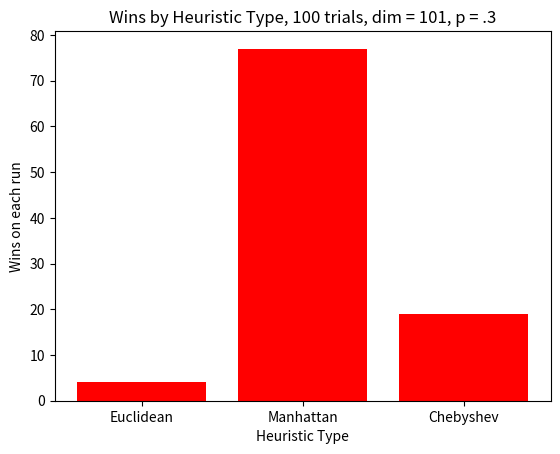

Write Python code to recreate this figure.
#!/usr/bin/env python3

import numpy as np
import pandas as pd
from math import sqrt
import matplotlib.pyplot as plt 
import time
# Generates a length * width size gridworld
# Each square has a probability chance of being blocked
# The start and end squares are set to unblocked
def generate_gridworld(length, width, probability):
    grid = np.random.choice([0,1], length * width, p = [1 - probability, probability]).reshape(length, width)
    grid[0][0] = 0
    grid[-1][-1] = 0
    return grid

# Constants to represent various types of heuristics
EUCLIDEAN_DIST = 0
MANHATTAN_DIST = 1
CHEBYSHEV_DIST = 2

# Calculates h(x) using one of a range of heuristics
def hureisticValue(point1, point2, heuristic_type = 1):
    x1,y1=point1
    x2,y2=point2
    if heuristic_type == 0:
        return sqrt((x1 - x2)**2 + (y1 - y2)**2)
    elif heuristic_type == 1:
        return abs(x1 - x2) + abs(y1 - y2)
    else:
        return max(abs(x1 - x2), abs(y1 - y2))
"""
g[currentCell] is the cost from start cell to currentCell
h[currentCell] is a heuristic cost from currentCell to the goal
f[currentCell]=g[currentCell]+h[currentCell]
"""

# Defines steps for running the A* algorithm once
def A_star(curr_knowledge, start, end, heuristic_type = 1):
    # Initializes the g(x), f(x), and h(x) values for all squares
    g = {(x, y):float("inf") for y, eachRow in enumerate(curr_knowledge) for x, eachcolumn in enumerate(eachRow)}
    g[start] = 0
    f = {(x, y):float("inf") for y, eachRow in enumerate(curr_knowledge) for x, eachcolumn in enumerate(eachRow)}
    f[start] = hureisticValue(start, end, heuristic_type)
    h = {(x, y): hureisticValue((x, y), end, heuristic_type) for y, eachRow in enumerate(curr_knowledge) for x, eachcolumn in enumerate(eachRow)}
    parent = {}
    visited={start} # it is a set which provide the uniqueness, means it is ensure that not a single cell visit more than onece.
    tiebreaker = 0
	# Creates a priority queue using a Python set, adding start cell and its distance information
    pq = set([ (f[start], tiebreaker, start) ])
    # A* algorithm, based on assignment instructions
    while not len(pq) == 0:
		# Remove the node in the priority queue with the smallest f value
        n = min(pq)
        pq.remove(n)
        successors = []
		# curr_pos is a tuple (x, y) where x represents the column the square is in, and y represents the row
        curr_pos = n[2]
        visited.remove(curr_pos)
		# if goal node removed from priority queue, shortest path found
        if curr_pos == end:
            shortest_path = []
            path_pointer = end
            while path_pointer != start:
                shortest_path.append(path_pointer)
                path_pointer = parent[path_pointer]
            shortest_path.append(start)
            shortest_path = shortest_path[::-1]
            return shortest_path
			
		# Determine which neighbors are valid successors
        if curr_pos[0] > 0 and curr_knowledge[curr_pos[1]][curr_pos[0] - 1] == 0: # the current node has a neighbor to its left which is unblocked
            left_neighbor = (curr_pos[0] - 1, curr_pos[1])
            if g[left_neighbor] > g[curr_pos] + 1: # if neighbor is undiscovered
                successors.append(left_neighbor)
				
        if curr_pos[0] < len(curr_knowledge[0])  - 1 and curr_knowledge[curr_pos[1]][curr_pos[0] + 1] == 0: # the current node has a neighbor to its right which is unblocked
            right_neighbor = (curr_pos[0] + 1, curr_pos[1])
            if g[right_neighbor] > g[curr_pos] + 1: # if neighbor is undiscovered
                successors.append(right_neighbor)
		
        if curr_pos[1] > 0 and curr_knowledge[curr_pos[1] - 1][curr_pos[0]] == 0: # the current node has a neighbor to its top which is unblocked
            top_neighbor = (curr_pos[0], curr_pos[1] - 1)
            if g[top_neighbor] > g[curr_pos] + 1: # if neighbor is undiscovered
                successors.append(top_neighbor)
				
        if curr_pos[1] < len(curr_knowledge) - 1 and curr_knowledge[curr_pos[1] + 1][curr_pos[0]] == 0: # the current node has a neighbor to its bottom which is unblocked
            bottom_neighbor = (curr_pos[0], curr_pos[1] + 1)
            if g[bottom_neighbor] > g[curr_pos] + 1: # if neighbor is undiscovered
                successors.append(bottom_neighbor)
				
        # Update shortest paths and parents for each valid successor and add to priority queue, per assignment instructions
        for successor in successors:
            g[successor] = g[curr_pos] + 1
            parent[successor] = curr_pos
            if successor not in visited:
                tiebreaker += 1
                pq.add((g[successor] + h[successor], -tiebreaker, successor))
                visited.add(successor)
		# if priority queue is empty at any point, then unsolvable
        if len(pq) == 0:
            return False

# Handles processing of Repeated A*, restarting that algorithm if a blocked square is found in the determined shortest path
def algorithmA(grid, start, end, is_grid_known, has_four_way_vision, heuristic_type = 1):
    # The assumed state of the gridworld at any point in time. For some questions, the current knowledge is unknown at the start
    curr_knowledge = [[0 for i in range(len(grid))] for j in range(len(grid[0]))]
    # If the grid is considered known to the robot, operate on that known grid
	# Else, the robot assumes a completely unblocked gridworld and will have to discover it as it moves
    if is_grid_known:
        curr_knowledge = grid
    complete_path = []
	# Run A* once on grid as known, returning False if unsolvable
    shortest_path = A_star(curr_knowledge, start, end)
    if not shortest_path:
        return False
    is_broken = False
    while True:
		# Move pointer square by square along path
        for sq in shortest_path:
            x = sq[0]
            y = sq[1]
			# If blocked, rerun A* and restart loop
            if grid[y][x] == 1:
                # If the robot can only see squares in its direction of movement, update its current knowledge of the grid to include this blocked square
                if not has_four_way_vision:
                    curr_knowledge[y][x] = 1	
                complete_path.remove(prev_sq)
                shortest_path = A_star(curr_knowledge, prev_sq, end,heuristic_type)                
                if not shortest_path:
                    return False
                is_broken = True
                break
			# If new square unblocked, update curr_knowledge. Loop will restart and move to next square on presumed shortest path
            else:
                complete_path.append(sq)
                 # If the robot can see in all compass directions, update squares adjacent to its current position
                if has_four_way_vision:
                     if x != 0:
                         curr_knowledge[y][x - 1] = grid[y][x - 1]
                     if x < len(curr_knowledge[0]) - 1:
                         curr_knowledge[y][x + 1] = grid[y][x + 1]
                     if y != 0:
                         curr_knowledge[y - 1][x] = grid[y - 1][x]
                     if y < len(curr_knowledge) - 1:
                         curr_knowledge[y + 1][x] = grid[y + 1][x]
            prev_sq = sq
        if not is_broken:
            break
        is_broken = False
    return [complete_path, curr_knowledge]


def plot_data_6():
    probability = []
    length = []
    for pr in range(0,10):
           density = Random.random()
           probability.append(density)
           length.append(path_finder)
    
    plt.plot(probability,length,color="green")
    plt.xlabel("Probability")
    plt.ylabel("Path Length")
    plt.title("SPath Length vs Probability")
    
def plot_data_5():
    euclidean_vals = []
    manhattan_vals = []
    chebyshev_vals = []
    
    for heuristic in (EUCLIDEAN_DIST, MANHATTAN_DIST, CHEBYSHEV_DIST):
        trials = 0
        while trials < 100:
            t1 = time.time()
            res = algorithmA(generate_gridworld(101, 101, 0.3), (0, 0), (100, 100), True, True, heuristic)
            t2 = time.time()
            if not res:
                continue
            runtime = t2 - t1
            if heuristic == EUCLIDEAN_DIST:
                euclidean_vals.append(runtime)
            elif heuristic == MANHATTAN_DIST:
                manhattan_vals.append(runtime)
            else:
                chebyshev_vals.append(runtime)
            trials += 1
    plt.xlabel("Heuristic Type")
    plt.ylabel("Average A* Runtime (s)")
    plt.title("Average Runtime by Heuristic Type, 100 trials, dim = 101, p = .3")
    plt.bar(["Euclidean", "Manhattan", "Chebyshev"], [sum(euclidean_vals) / len(euclidean_vals), sum(manhattan_vals) / len(manhattan_vals), sum(chebyshev_vals) / len(chebyshev_vals)], color="#FF0000")           

#Heuristic running on the same maze for Q5
def plot_Q5():
    results = {EUCLIDEAN_DIST:0, MANHATTAN_DIST:0, CHEBYSHEV_DIST:0}
    run_time = {}
    trials = 0
    while trials <100:
        grid = generate_gridworld(101, 101, 0.3)
        for heuristic in (EUCLIDEAN_DIST, MANHATTAN_DIST, CHEBYSHEV_DIST):
            t1 = time.time()
            res = A_star(grid, (0, 0), (100, 100), heuristic)
            t2 = time.time()
            if not res:
                break
            run_time[heuristic] = t2-t1
        if not res:
            continue
        print(run_time)
        #return the key with min value in the dic, here the heuristic with min time
        winner = pd.Series(run_time).idxmin()
        results[winner] += 1
        trials += 1
    plt.xlabel("Heuristic Type")
    plt.ylabel("Wins on each run")
    plt.title("Wins by Heuristic Type, 100 trials, dim = 101, p = .3")
    plt.bar(["Euclidean", "Manhattan", "Chebyshev"], results.values() , color="#FF0000")
    return results
    
results = plot_Q5()        

def solvability_plot_4():
    probs = list(range(0, 101, 2))
    probs = list(map(lambda x : x / 100, probs))
    print(probs)
    solvability = [0] * len(probs)
	
    for i, prob in enumerate(probs):
        for trial in range(100):
            res = algorithmA(generate_gridworld(101, 101, prob), (0, 0), (100, 100), True, True)
            if res:
                solvability[i] += 1
    
    plt.xlabel("Probability")
    plt.ylabel("Solvability")
    plt.title("Solvability vs. Probability")
    plt.xticks([0, .25, .5, .75, 1])
    plt.plot(probs, solvability)
    return solvability
    
#print("Plot 4 solvability array:", solvability_plot_4())
#plot_data_5()    


# Test algorithm
# is_grid_known is True for Questions 4, 5. It is False for later questions
# has_four_way_vision is True for all questions except 7
#shortest_path = algorithmA(generate_gridworld(5, 5, 0.3), (0,0), (4,4), False, True)
#test1
#grid = np.array([[0, 0, 0, 1],
#       [0, 0, 1, 0],
#       [0, 1, 0, 0],
#       [0, 0, 0, 0]])
#start = (0,0)
#end = (len(grid)-1,len(grid)-1)
#path_finder = A_star(grid, start, end)
#test2
#grid = generate_gridworld(10, 10, 0.2)
#start = (0,0)
#end = (len(grid)-1,len(grid)-1)
#path_finder = A_star(grid, start, end,1)
#A_path, A_knowledge = algorithmA(grid,start,end,is_grid_known=False, has_four_way_vision=True)
